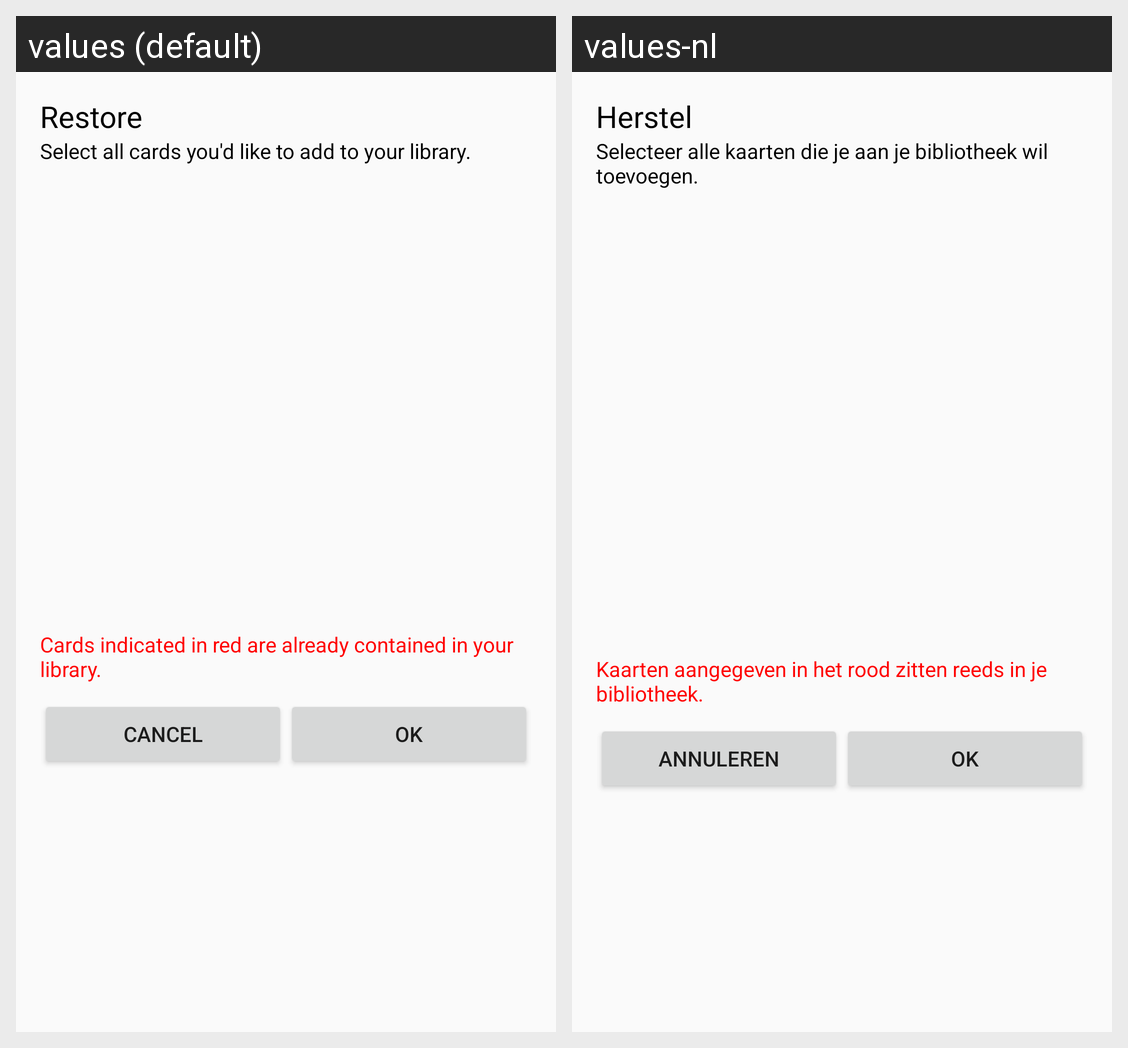

Locale-by-locale string values for the Android screen shown in this grid:
Android screen res/layout/dialog_check_list.xml rendered under 2 locales, left to right: values (default), values-nl. Device: Nexus 5 (rendered at 1080×1920; each locale shown at half size, 540×960, under a caption strip naming it); theme HomeTheme.
Strings drawn on this screen, with the default value and each locale's value (text and hints the layout hard-codes, and strings that could not be matched under every locale, appear in the picture but are not listed):

restore
  values: Restore
  values-nl: Herstel

restore_explanation
  values: Select all cards you'd like to add to your library.
  values-nl: Selecteer alle kaarten die je aan je bibliotheek wil toevoegen.

restore_already_in_library
  values: Cards indicated in red are already contained in your library.
  values-nl: Kaarten aangegeven in het rood zitten reeds in je bibliotheek.

cancel
  values: Cancel
  values-nl: Annuleren

ok
  values: OK
  values-nl: OK
